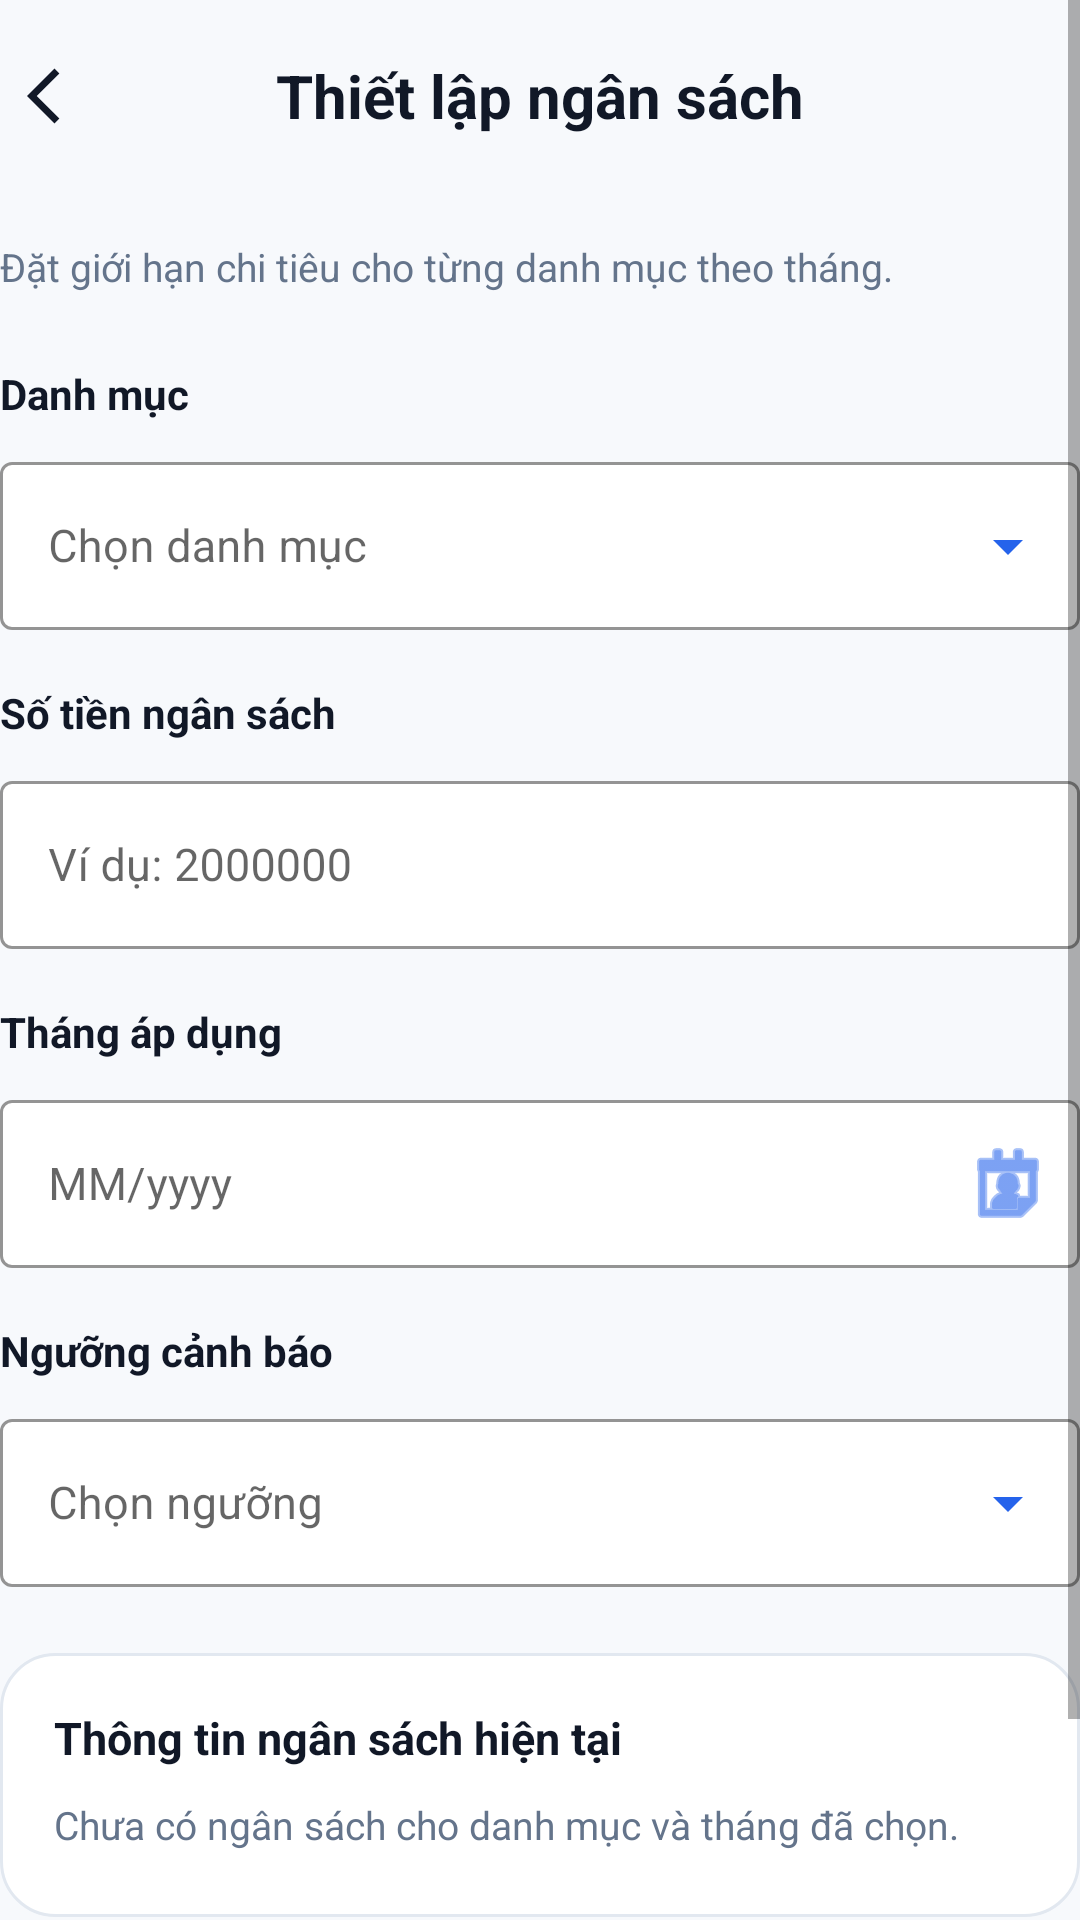

Android layout source for this screen:
<!-- AndroidManifest.xml: application theme Theme.QuanLyChiTieu -->
<!-- res/layout/activity_budget.xml -->
<?xml version="1.0" encoding="utf-8"?>
<ScrollView
    xmlns:android="http://schemas.android.com/apk/res/android"
    xmlns:app="http://schemas.android.com/apk/res-auto"
    android:layout_width="match_parent"
    android:layout_height="match_parent"
    android:background="@color/app_background"
    android:fillViewport="true"
    android:overScrollMode="never">

    <LinearLayout
        android:id="@+id/contentLayout"
        android:layout_width="match_parent"
        android:layout_height="wrap_content"
        android:background="@color/app_background"
        android:orientation="vertical">

        
        <LinearLayout
            android:id="@+id/headerBudget"
            android:layout_width="match_parent"
            android:layout_height="wrap_content"
            android:gravity="center_vertical"
            android:minHeight="64dp"
            android:orientation="horizontal">

            <ImageView
                android:id="@+id/imgBack"
                android:layout_width="40dp"
                android:layout_height="40dp"
                android:background="?attr/selectableItemBackgroundBorderless"
                android:clickable="true"
                android:contentDescription="Quay lại"
                android:focusable="true"
                android:padding="9dp"
                android:src="@drawable/ic_back"
                app:tint="@color/text_primary" />

            <TextView
                android:layout_width="0dp"
                android:layout_height="wrap_content"
                android:layout_weight="1"
                android:gravity="center"
                android:maxLines="2"
                android:text="Thiết lập ngân sách"
                android:textColor="@color/text_primary"
                android:textSize="20sp"
                android:textStyle="bold" />

            <View
                android:layout_width="40dp"
                android:layout_height="40dp" />

        </LinearLayout>

        
        <TextView
            android:layout_width="match_parent"
            android:layout_height="wrap_content"
            android:layout_marginTop="16dp"
            android:lineSpacingExtra="2dp"
            android:maxLines="5"
            android:text="Đặt giới hạn chi tiêu cho từng danh mục theo tháng."
            android:textColor="@color/text_secondary"
            android:textSize="13sp" />

        
        <TextView
            android:layout_width="wrap_content"
            android:layout_height="wrap_content"
            android:layout_marginTop="24dp"
            android:text="Danh mục"
            android:textColor="@color/text_primary"
            android:textSize="14sp"
            android:textStyle="bold" />

        <com.google.android.material.textfield.TextInputLayout
            android:id="@+id/layoutCategory"
            style="@style/Widget.MaterialComponents.TextInputLayout.OutlinedBox.ExposedDropdownMenu"
            android:layout_width="match_parent"
            android:layout_height="wrap_content"
            android:layout_marginTop="8dp"
            android:hint="Chọn danh mục"
            app:boxBackgroundColor="@color/card_background"
            app:boxStrokeColor="@color/color_primary"
            app:endIconTint="@color/color_primary"
            app:hintTextColor="@color/text_secondary">

            <AutoCompleteTextView
                android:id="@+id/edtCategory"
                android:layout_width="match_parent"
                android:layout_height="wrap_content"
                android:minHeight="56dp"
                android:inputType="none"
                android:paddingStart="16dp"
                android:paddingTop="14dp"
                android:paddingEnd="16dp"
                android:paddingBottom="14dp"
                android:textColor="@color/text_primary"
                android:textColorHint="@color/text_secondary"
                android:textSize="15sp" />

        </com.google.android.material.textfield.TextInputLayout>

        
        <TextView
            android:layout_width="wrap_content"
            android:layout_height="wrap_content"
            android:layout_marginTop="18dp"
            android:text="Số tiền ngân sách"
            android:textColor="@color/text_primary"
            android:textSize="14sp"
            android:textStyle="bold" />

        <com.google.android.material.textfield.TextInputLayout
            android:id="@+id/layoutBudgetAmount"
            style="@style/Widget.MaterialComponents.TextInputLayout.OutlinedBox"
            android:layout_width="match_parent"
            android:layout_height="wrap_content"
            android:layout_marginTop="8dp"
            android:hint="Ví dụ: 2000000"
            app:boxBackgroundColor="@color/card_background"
            app:boxStrokeColor="@color/color_primary"
            app:hintTextColor="@color/text_secondary"
            app:suffixText="đ"
            app:suffixTextColor="@color/text_secondary">

            <com.google.android.material.textfield.TextInputEditText
                android:id="@+id/edtBudgetAmount"
                android:layout_width="match_parent"
                android:layout_height="wrap_content"
                android:minHeight="56dp"
                android:inputType="number"
                android:maxLength="12"
                android:textColor="@color/text_primary"
                android:textColorHint="@color/text_secondary"
                android:textSize="15sp" />

        </com.google.android.material.textfield.TextInputLayout>

        
        <TextView
            android:layout_width="wrap_content"
            android:layout_height="wrap_content"
            android:layout_marginTop="18dp"
            android:text="Tháng áp dụng"
            android:textColor="@color/text_primary"
            android:textSize="14sp"
            android:textStyle="bold" />

        <com.google.android.material.textfield.TextInputLayout
            android:id="@+id/layoutMonth"
            style="@style/Widget.MaterialComponents.TextInputLayout.OutlinedBox"
            android:layout_width="match_parent"
            android:layout_height="wrap_content"
            android:layout_marginTop="8dp"
            android:hint="MM/yyyy"
            app:boxBackgroundColor="@color/card_background"
            app:boxStrokeColor="@color/color_primary"
            app:endIconDrawable="@android:drawable/ic_menu_my_calendar"
            app:endIconMode="custom"
            app:endIconTint="@color/color_primary"
            app:hintTextColor="@color/text_secondary">

            <com.google.android.material.textfield.TextInputEditText
                android:id="@+id/edtMonth"
                android:layout_width="match_parent"
                android:layout_height="wrap_content"
                android:minHeight="56dp"
                android:clickable="true"
                android:cursorVisible="false"
                android:focusable="false"
                android:inputType="none"
                android:textColor="@color/text_primary"
                android:textColorHint="@color/text_secondary"
                android:textSize="15sp" />

        </com.google.android.material.textfield.TextInputLayout>

        
        <TextView
            android:layout_width="wrap_content"
            android:layout_height="wrap_content"
            android:layout_marginTop="18dp"
            android:text="Ngưỡng cảnh báo"
            android:textColor="@color/text_primary"
            android:textSize="14sp"
            android:textStyle="bold" />

        <com.google.android.material.textfield.TextInputLayout
            android:id="@+id/layoutWarningPercent"
            style="@style/Widget.MaterialComponents.TextInputLayout.OutlinedBox.ExposedDropdownMenu"
            android:layout_width="match_parent"
            android:layout_height="wrap_content"
            android:layout_marginTop="8dp"
            android:hint="Chọn ngưỡng"
            app:boxBackgroundColor="@color/card_background"
            app:boxStrokeColor="@color/color_primary"
            app:endIconTint="@color/color_primary"
            app:hintTextColor="@color/text_secondary">

            <AutoCompleteTextView
                android:id="@+id/edtWarningPercent"
                android:layout_width="match_parent"
                android:layout_height="wrap_content"
                android:minHeight="56dp"
                android:inputType="none"
                android:paddingStart="16dp"
                android:paddingTop="14dp"
                android:paddingEnd="16dp"
                android:paddingBottom="14dp"
                android:textColor="@color/text_primary"
                android:textColorHint="@color/text_secondary"
                android:textSize="15sp" />

        </com.google.android.material.textfield.TextInputLayout>

        
        <LinearLayout
            android:layout_width="match_parent"
            android:layout_height="wrap_content"
            android:layout_marginTop="22dp"
            android:background="@drawable/bg_card"
            android:minHeight="88dp"
            android:orientation="vertical"
            android:padding="18dp">

            <TextView
                android:layout_width="match_parent"
                android:layout_height="wrap_content"
                android:text="Thông tin ngân sách hiện tại"
                android:textColor="@color/text_primary"
                android:textSize="15sp"
                android:textStyle="bold" />

            <TextView
                android:id="@+id/tvCurrentBudget"
                android:layout_width="match_parent"
                android:layout_height="wrap_content"
                android:layout_marginTop="10dp"
                android:lineSpacingExtra="2dp"
                android:maxLines="5"
                android:text="Chưa có ngân sách cho danh mục và tháng đã chọn."
                android:textColor="@color/text_secondary"
                android:textSize="13sp" />

        </LinearLayout>

        
        <com.google.android.material.button.MaterialButton
            android:id="@+id/btnSaveBudget"
            android:layout_width="match_parent"
            android:layout_height="wrap_content"
            android:layout_marginTop="24dp"
            android:minHeight="52dp"
            android:text="Lưu ngân sách"
            android:textAllCaps="false"
            android:textColor="@color/white"
            android:textSize="15sp"
            app:backgroundTint="@color/color_primary"
            app:cornerRadius="14dp" />

        
        <com.google.android.material.button.MaterialButton
            android:id="@+id/btnDeleteBudget"
            style="@style/Widget.MaterialComponents.Button.OutlinedButton"
            android:layout_width="match_parent"
            android:layout_height="wrap_content"
            android:layout_marginTop="12dp"
            android:layout_marginBottom="28dp"
            android:minHeight="52dp"
            android:text="Xóa ngân sách hiện tại"
            android:textAllCaps="false"
            android:textColor="@color/delete_color"
            android:textSize="15sp"
            android:visibility="gone"
            app:backgroundTint="@android:color/transparent"
            app:cornerRadius="14dp"
            app:strokeColor="@color/delete_color" />

    </LinearLayout>

</ScrollView>
<!-- resources referenced by this layout -->
<resources>
  <color name="app_background">#F7F9FC</color>
  <color name="card_background">#FFFFFF</color>
  <color name="color_primary">#2563EB</color>
  <color name="delete_color">#EF4444</color>
  <color name="text_primary">#111827</color>
  <color name="text_secondary">#64748B</color>
  <color name="white">#FFFFFF</color>
  <!-- drawable bg_card (drawable) -->
  <?xml version="1.0" encoding="utf-8"?>
  <shape xmlns:android="http://schemas.android.com/apk/res/android"
      android:shape="rectangle">
  
      <solid android:color="@color/card_background" />
  
      <stroke
          android:width="1dp"
          android:color="@color/divider_color" />
  
      <corners android:radius="18dp" />
  
  </shape>
  <!-- drawable ic_back (drawable) -->
  <vector xmlns:android="http://schemas.android.com/apk/res/android" android:autoMirrored="true" android:height="24dp" android:tint="#777777" android:viewportHeight="960" android:viewportWidth="960" android:width="24dp">
        
      <path android:fillColor="@android:color/white" android:pathData="M400,880L0,480L400,80L471,151L142,480L471,809L400,880Z"/>
      
  </vector>
  <style name="Theme.QuanLyChiTieu" parent="Theme.MaterialComponents.DayNight.NoActionBar">
  
          <item name="colorPrimary">@color/color_primary</item>
          <item name="colorPrimaryVariant">@color/color_primary</item>
          <item name="colorAccent">@color/color_primary</item>
  
          <item name="android:windowBackground">@color/app_background</item>
          <item name="android:statusBarColor">@color/app_background</item>
          <item name="android:navigationBarColor">@color/app_background</item>
  
          <item name="android:windowLightStatusBar">true</item>
          <item name="android:windowLightNavigationBar">true</item>
  
      </style>
  <color name="divider_color">#E2E8F0</color>
</resources>
